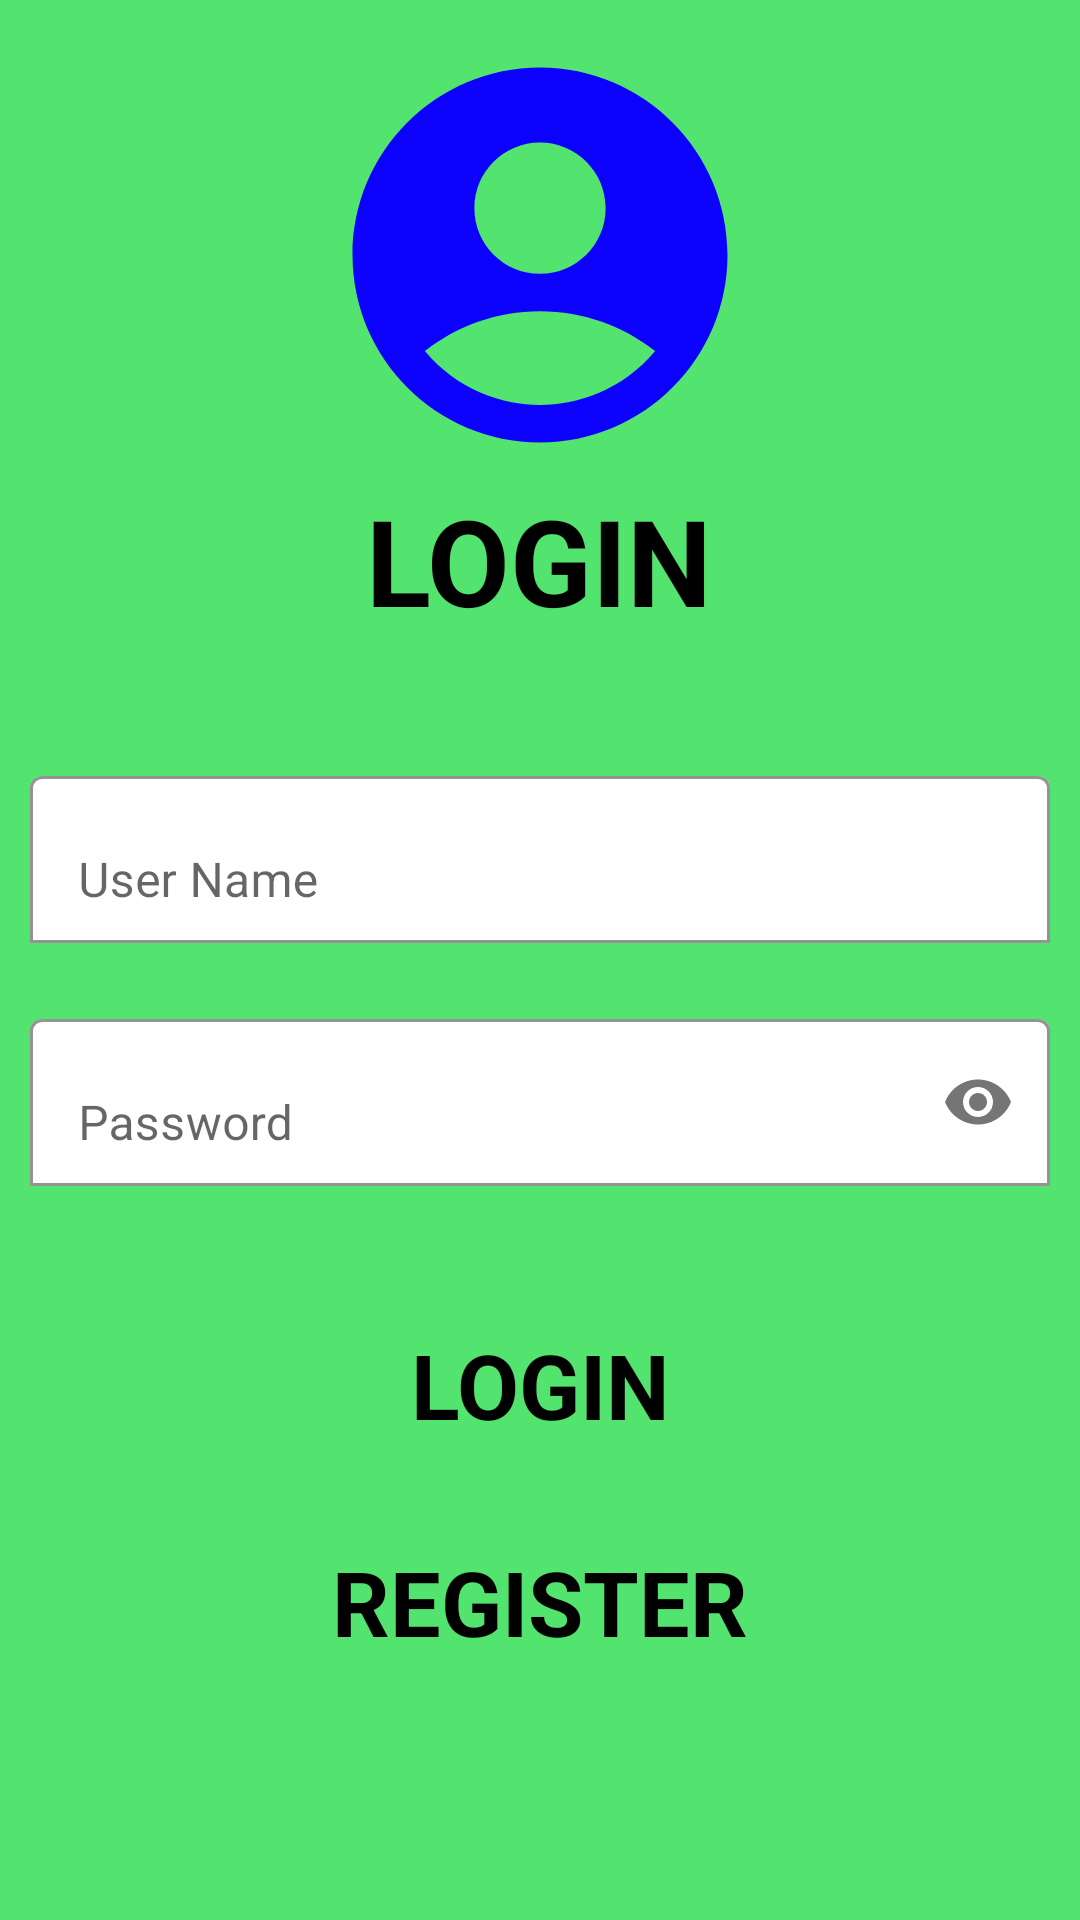

Layout XML and referenced resources for this Android screen:
<!-- AndroidManifest.xml: application theme Theme.IProgramming -->
<!-- res/layout/activity_login.xml -->
<?xml version="1.0" encoding="utf-8"?>
<RelativeLayout xmlns:android="http://schemas.android.com/apk/res/android"
    xmlns:app="http://schemas.android.com/apk/res-auto"
    xmlns:tools="http://schemas.android.com/tools"
    android:layout_width="match_parent"
    android:layout_height="match_parent"
    android:background="#52E46E"
    tools:context=".login">

    <ScrollView
        android:layout_width="match_parent"
        android:layout_height="wrap_content"
        android:layout_alignParentStart="true"
        android:layout_alignParentLeft="true"
        android:layout_alignParentTop="true"
        android:layout_alignParentEnd="true"
        android:layout_alignParentRight="true"
        android:layout_alignParentBottom="true"
        android:layout_marginStart="10dp"
        android:layout_marginLeft="10dp"
        android:layout_marginTop="10dp"
        android:layout_marginEnd="10dp"
        android:layout_marginRight="10dp"
        android:layout_marginBottom="10dp">

        <LinearLayout
            android:layout_width="match_parent"
            android:layout_height="wrap_content"
            android:gravity="center"
            android:orientation="vertical">

            <ImageView
                android:layout_width="150dp"
                android:layout_height="150dp"
                android:src="@drawable/ic_account_2"
                />

            <TextView
                android:layout_width="wrap_content"
                android:layout_height="wrap_content"
                android:text="LOGIN"
                android:textColor="@color/black"
                android:textSize="40dp"
                android:textStyle="bold" />

            <com.google.android.material.textfield.TextInputLayout
                android:layout_width="match_parent"
                android:layout_height="wrap_content"
                android:layout_marginTop="40dp"
                app:boxBackgroundColor="@color/white"
                app:boxBackgroundMode="outline">

                <EditText
                    android:id="@+id/txtUser"
                    android:layout_width="match_parent"
                    android:layout_height="wrap_content"
                    android:hint="User Name"
                    android:inputType="textEmailAddress" />
            </com.google.android.material.textfield.TextInputLayout>

            <com.google.android.material.textfield.TextInputLayout
                android:layout_width="match_parent"
                android:layout_height="wrap_content"
                android:layout_marginTop="20dp"
                app:boxBackgroundColor="@color/white"
                app:boxBackgroundMode="outline"
                app:passwordToggleEnabled="true">

                <EditText
                    android:id="@+id/txtPass"
                    android:layout_width="match_parent"
                    android:layout_height="wrap_content"
                    android:hint="Password"
                    android:inputType="textPassword" />
            </com.google.android.material.textfield.TextInputLayout>

            <Button
                android:id="@+id/login"
                android:layout_marginTop="40dp"
                style="@style/Widget.Material3.Button.ElevatedButton"
                android:layout_width="match_parent"
                android:layout_height="wrap_content"
                android:text="LOGIN"
                android:textStyle="bold"
                android:textColor="@color/black"
                android:textSize="30dp"
                />

            <Button
                android:id="@+id/btn_register"
                android:layout_marginTop="20dp"
                style="@style/Widget.Material3.Button.ElevatedButton"
                android:layout_width="match_parent"
                android:layout_height="wrap_content"
                android:text="REGISTER"
                android:textStyle="bold"
                android:textColor="@color/black"
                android:textSize="30dp"
                />


        </LinearLayout>

    </ScrollView>

</RelativeLayout>
<!-- resources referenced by this layout -->
<resources>
  <!-- drawable ic_account_2 (drawable) -->
  <vector android:height="300dp" android:tint="#0D01FE"
      android:viewportHeight="24" android:viewportWidth="24"
      android:width="300dp" xmlns:android="http://schemas.android.com/apk/res/android">
      <path android:fillColor="@android:color/white" android:pathData="M12,2C6.48,2 2,6.48 2,12s4.48,10 10,10s10,-4.48 10,-10S17.52,2 12,2zM12,6c1.93,0 3.5,1.57 3.5,3.5S13.93,13 12,13s-3.5,-1.57 -3.5,-3.5S10.07,6 12,6zM12,20c-2.03,0 -4.43,-0.82 -6.14,-2.88C7.55,15.8 9.68,15 12,15s4.45,0.8 6.14,2.12C16.43,19.18 14.03,20 12,20z"/>
  </vector>
  <style name="Theme.IProgramming" parent="Theme.MaterialComponents.DayNight.NoActionBar">
          
          <item name="colorPrimary">@color/purple_500</item>
          <item name="colorPrimaryVariant">@color/purple_700</item>
          <item name="colorOnPrimary">@color/white</item>
          
          <item name="colorSecondary">@color/teal_200</item>
          <item name="colorSecondaryVariant">@color/teal_700</item>
          <item name="colorOnSecondary">@color/black</item>
          
          <item name="android:statusBarColor" tools:targetApi="l">?attr/colorPrimaryVariant</item>
          
      </style>
  <!-- not gathered from this repository: default colours our renderer supplied (Android Studio template values) -->
  <color name="purple_500">#FF6200EE</color>
  <color name="purple_700">#FF3700B3</color>
  <color name="teal_200">#FF03DAC5</color>
  <color name="teal_700">#FF018786</color>
  <color name="black">#FF000000</color>
  <color name="white">#FFFFFFFF</color>
</resources>
